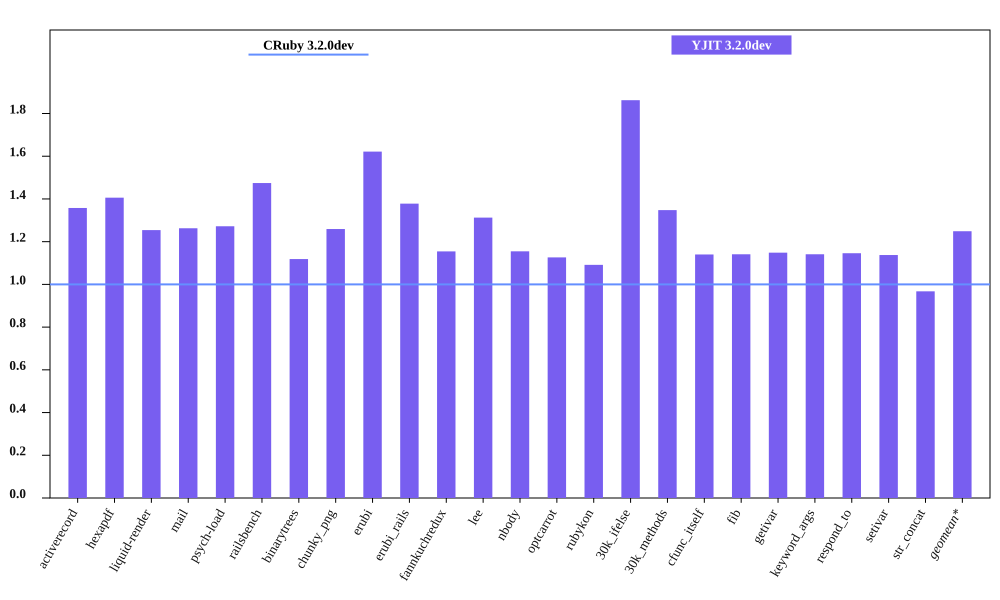

Data behind this chart, as committed beside it:
bench, CRuby 3.2.0dev mem (MiB), YJIT 3.2.0dev mem (MiB), Inline Code, Outlined Code, YJIT Mem overhead
activerecord, 64.54, 87.63, 3, 2
hexapdf, 310.2, 436.1, 2, 2
liquid-render, 31.62, 39.65, 1, 1
mail, 49.04, 61.93, 2, 1
psych-load, 35.73, 45.45, 1, 1
railsbench, 102.3, 150.8, 6, 4
binarytrees, 30.47, 34.09, 1, 1
chunky_png, 38.82, 48.89, 1, 1
erubi, 52.91, 85.81, 1, 1
erubi_rails, 101.5, 139.8, 5, 3
fannkuchredux, 24.73, 28.55, 1, 1
lee, 34.98, 45.92, 1, 1
nbody, 24.93, 28.79, 1, 1
optcarrot, 63.43, 71.45, 1, 1
rubykon, 58.0, 63.3, 1, 1
30k_ifelse, 66.46, 123.8, 6, 5
30k_methods, 56.7, 76.41, 3, 2
cfunc_itself, 24.99, 28.49, 1, 1
fib, 24.94, 28.45, 1, 1
getivar, 24.98, 28.7, 1, 1
keyword_args, 24.93, 28.44, 1, 1
respond_to, 25.01, 28.66, 1, 1
setivar, 25.09, 28.54, 1, 1
str_concat, 124.1, 120, 1, 1
